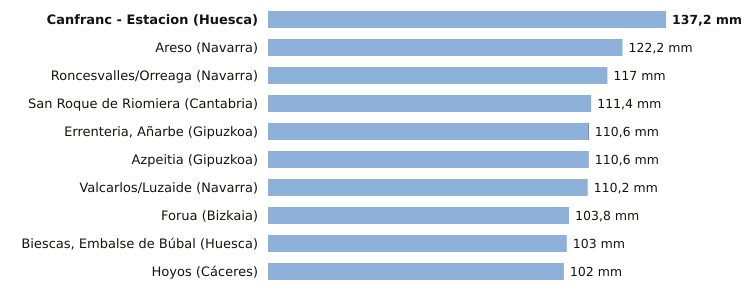

Source data for this figure (header and first rows):
estacion, provincia, indicativo, mm_6_dias_anteriores, mm_hoy, mm_7_dias, horas_de_hoy
Canfranc - Estacion, Huesca, 9198X, 137.2, 0.0, 137.2, 2
Areso, Navarra, 1033X, 122.2, 0.0, 122.2, 2
Roncesvalles/Orreaga, Navarra, 9228T, 117.0, 0.0, 117.0, 2
San Roque de Riomiera, Cantabria, 1103X, 111.4, 0.0, 111.4, 1
Errenteria, Añarbe, Gipuzkoa, 1021X, 110.4, 0.2, 110.6, 2
Azpeitia, Gipuzkoa, 1038X, 110.6, 0.0, 110.6, 2
Valcarlos/Luzaide, Navarra, 9995Y, 110.2, 0.0, 110.2, 1
Forua, Bizkaia, 1056K, 103.8, 0.0, 103.8, 2
Biescas, Embalse de Búbal, Huesca, 9453X, 103.0, 0.0, 103.0, 2
Hoyos, Cáceres, 3536X, 102.0, 0.0, 102.0, 2
